Run: headless pygame with SDL's dummy video driver; simulated clock (each Clock.tick advances the game by its frame time, no real sleeping); random seed 0; keys injected as events and as key.get_pressed() state; no mouse input.
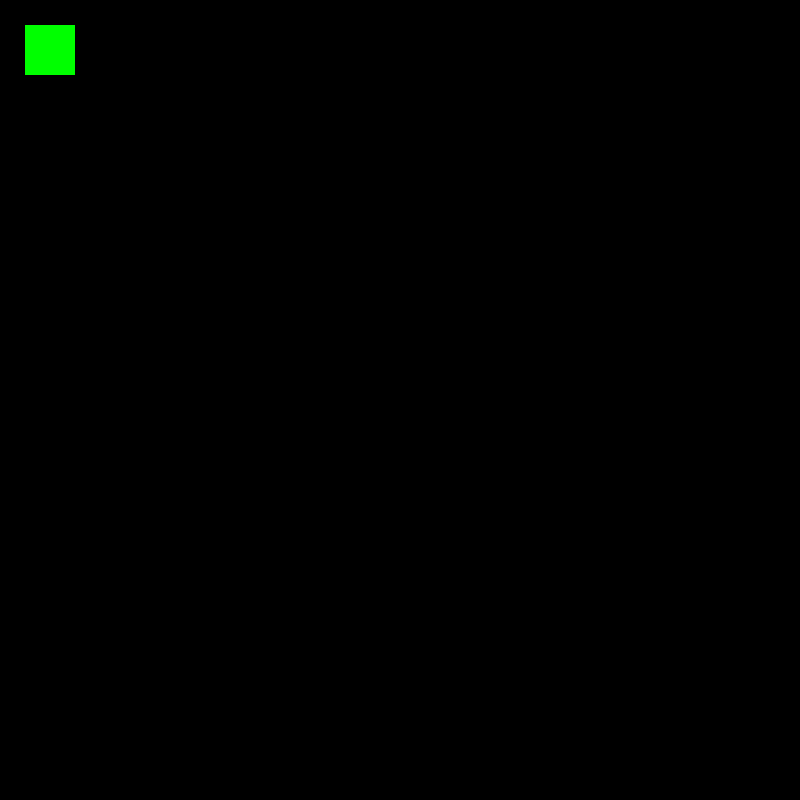
Frame 1 of 4 · flips 1–60 · no input
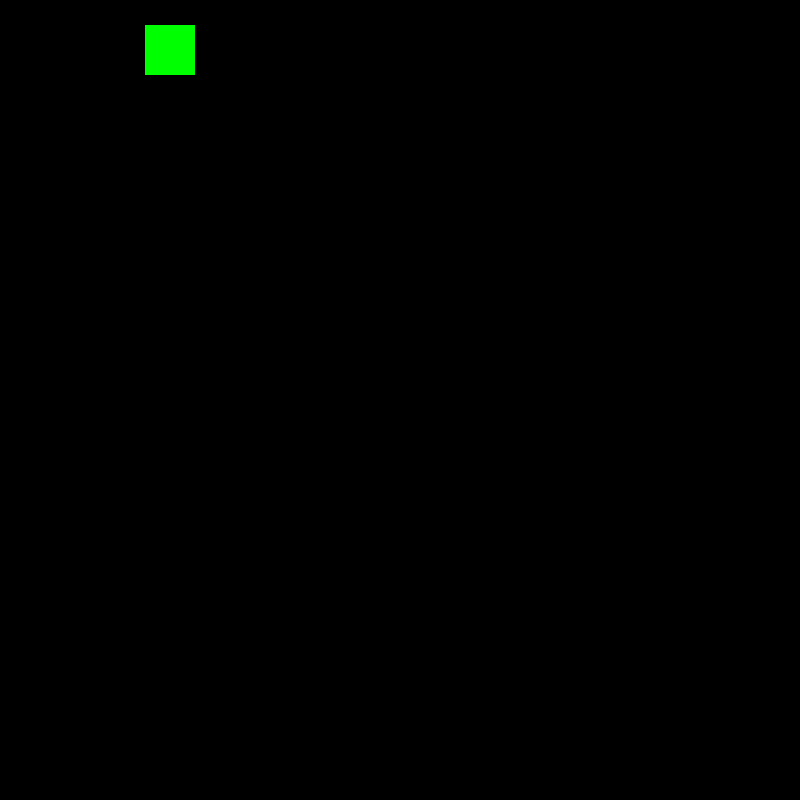
Frame 2 of 4 · flips 61–180 · tapped SPACE, RETURN · held RIGHT (→), D
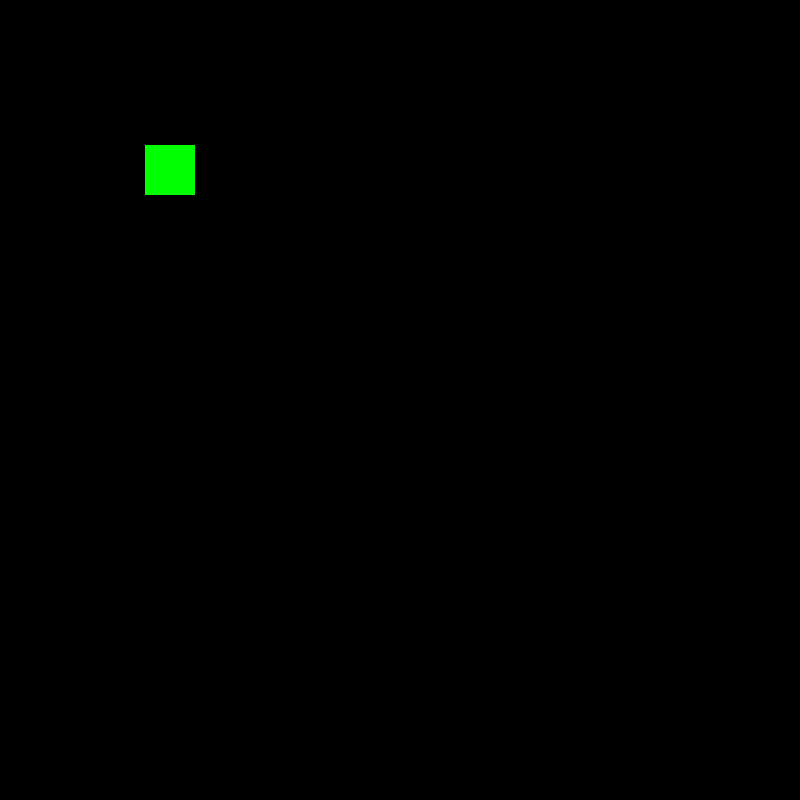
Frame 3 of 4 · flips 181–300 · held DOWN (↓), S
Frame 4 of 4 · flips 301–420 · held LEFT (←), A, UP (↑), W · screen same as frame 1, image omitted

The pygame program that drew these frames:

import pygame

if __name__ == '__main__':
    pygame.init()
    size = width, height = 800, 800
    screen = pygame.display.set_mode(size)
    pygame.display.set_caption('Перетаскивание')

    clock = pygame.time.Clock()
    running = True
    rect_x = rect_y = 25
    rect_size = 50
    rect_color = pygame.Color('green')
    drag = False
    isJump = False
    jumpCount = 10
    v = 1

    while running:
        for event in pygame.event.get():
            if event.type == pygame.QUIT:
                running = False
        keys = pygame.key.get_pressed()
        if keys[pygame.K_LEFT] and rect_x > 1:
            rect_x -= v
        if keys[pygame.K_RIGHT] and rect_x < width - rect_size:
            rect_x += v
        if not isJump:
            if keys[pygame.K_UP] and rect_y > 1:
                rect_y -= v
            if keys[pygame.K_DOWN] and rect_y < height - rect_size:
                rect_y += v
            if keys[pygame.K_SPACE]:
                isJump = True
        # else:
        #     if jumpCount >= -10:
        #         if jumpCount < 0:
        #             print(jumpCount)
        #             rect_y += (jumpCount * 2) / 2
        #         else:
        #             rect_y -= (jumpCount * 2) / 2
        #         jumpCount -= 1
        #     else:
        #         isJump = False
        #         jumpCount = 10

        screen.fill((0, 0, 0))
        pygame.draw.rect(screen, rect_color, (rect_x, rect_y, rect_size, rect_size))
        pygame.display.flip()
    pygame.quit()
